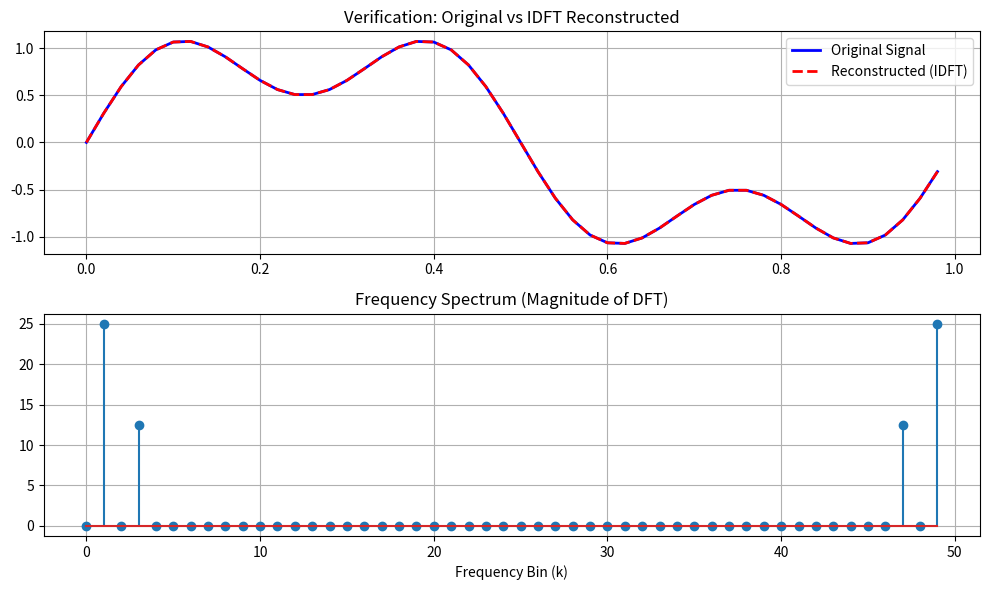

Write the Python code that produced this figure.
import math
import cmath
import matplotlib.pyplot as plt

# 1. 定義離散傅立葉轉換 (DFT) - 正轉換
def dft(x):
    """
    輸入: x (時間域訊號，列表或陣列)
    輸出: X (頻率域訊號，複數列表)
    """
    N = len(x)
    X = []
    for k in range(N):
        sum_val = 0
        for n in range(N):
            # 套用公式: x[n] * e^(-i * 2 * pi * k * n / N)
            angle = -2 * math.pi * k * n / N
            sum_val += x[n] * cmath.exp(1j * angle)
        X.append(sum_val)
    return X

# 2. 定義離散傅立葉逆轉換 (IDFT) - 逆轉換
def idft(X):
    """
    輸入: X (頻率域訊號，複數列表)
    輸出: x (重建的時間域訊號，複數列表)
    """
    N = len(X)
    x = []
    for n in range(N):
        sum_val = 0
        for k in range(N):
            # 套用公式: X[k] * e^(i * 2 * pi * k * n / N)
            # 注意這裡是指數是正的
            angle = 2 * math.pi * k * n / N
            sum_val += X[k] * cmath.exp(1j * angle)
        # IDFT 需要除以 N
        x.append(sum_val / N)
    return x

# 3. 驗證函數
def run_verification():
    # --- 準備測試數據 ---
    # 產生一個混合波形：由兩個不同頻率的弦波組成
    # f(t) = sin(2 * pi * t) + 0.5 * sin(6 * pi * t)
    N = 50  # 取樣點數
    original_signal = []
    t_values = []
    for i in range(N):
        t = i / N
        val = math.sin(2 * math.pi * t * 1) + 0.5 * math.sin(2 * math.pi * t * 3)
        original_signal.append(val)
        t_values.append(t)

    print("1. 原始訊號生成完畢 (長度 N={})".format(N))

    # --- 執行 DFT ---
    freq_spectrum = dft(original_signal)
    print("2. DFT 正轉換完畢")

    # --- 執行 IDFT ---
    reconstructed_signal_complex = idft(freq_spectrum)
    print("3. IDFT 逆轉換完畢")

    # 由於浮點數運算誤差，逆轉換回來的數值可能是複數（虛部極小），我們取實部
    reconstructed_signal = [z.real for z in reconstructed_signal_complex]

    # --- 驗證與比對 ---
    # 計算誤差 (MSE)
    error = 0
    for i in range(N):
        error += (original_signal[i] - reconstructed_signal[i]) ** 2
    mse = error / N
    
    print("-" * 30)
    print(f"驗證結果 (均方誤差): {mse:.2e}")
    if mse < 1e-10:
        print(">> 成功！逆轉換後的訊號與原訊號幾乎完全一致。")
    else:
        print(">> 警告：誤差過大，請檢查公式。")

    # --- 繪圖顯示 ---
    plt.figure(figsize=(10, 6))
    
    # 畫出原始訊號
    plt.subplot(2, 1, 1)
    plt.plot(t_values, original_signal, 'b-', label='Original Signal', linewidth=2)
    plt.plot(t_values, reconstructed_signal, 'r--', label='Reconstructed (IDFT)', linewidth=2)
    plt.title('Verification: Original vs IDFT Reconstructed')
    plt.legend()
    plt.grid(True)

    # 畫出頻譜 (振幅)
    plt.subplot(2, 1, 2)
    # 計算振幅 |X[k]|
    magnitudes = [abs(z) for z in freq_spectrum]
    # 只需要顯示前一半的頻率 (因為是對稱的)
    plt.stem(range(len(magnitudes)), magnitudes)
    plt.title('Frequency Spectrum (Magnitude of DFT)')
    plt.xlabel('Frequency Bin (k)')
    plt.grid(True)

    plt.tight_layout()
    plt.show()

if __name__ == "__main__":
    run_verification()
